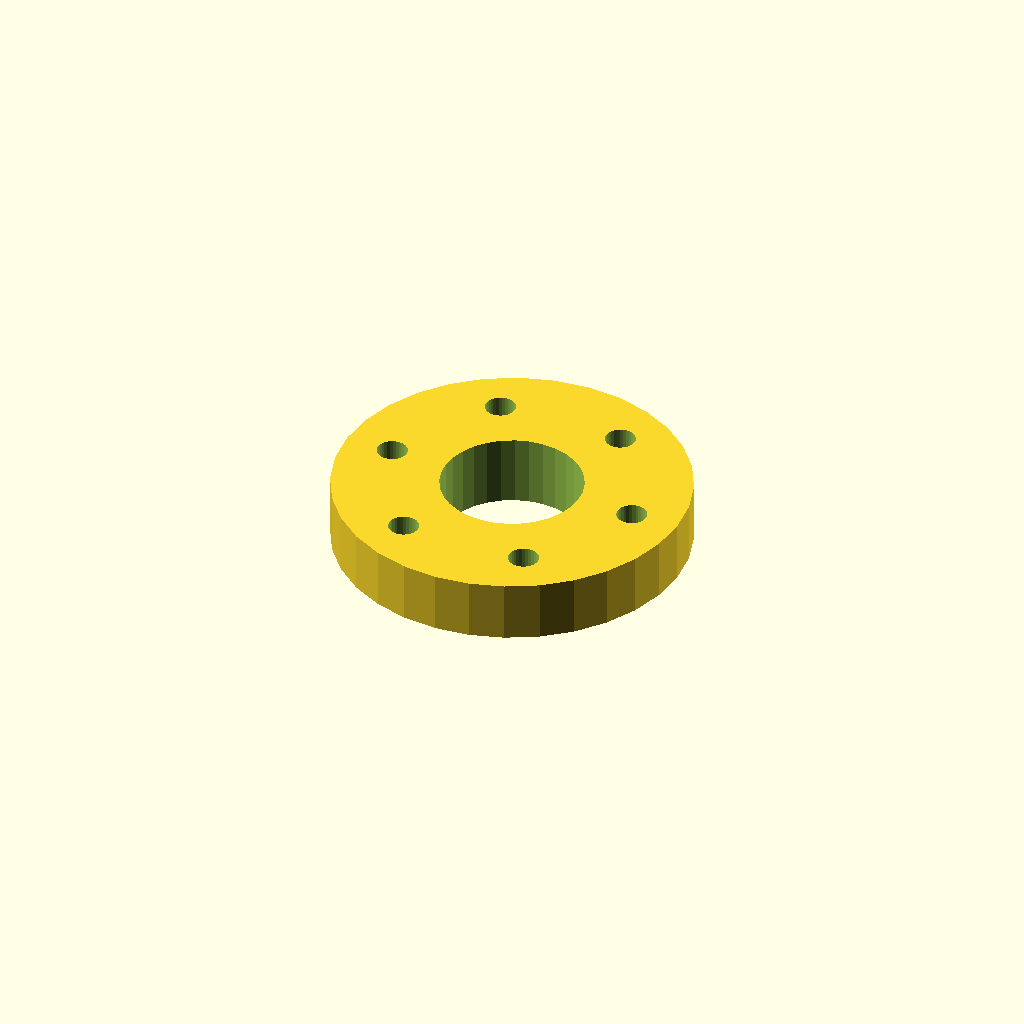
Cell 1: the model at its default parameters.
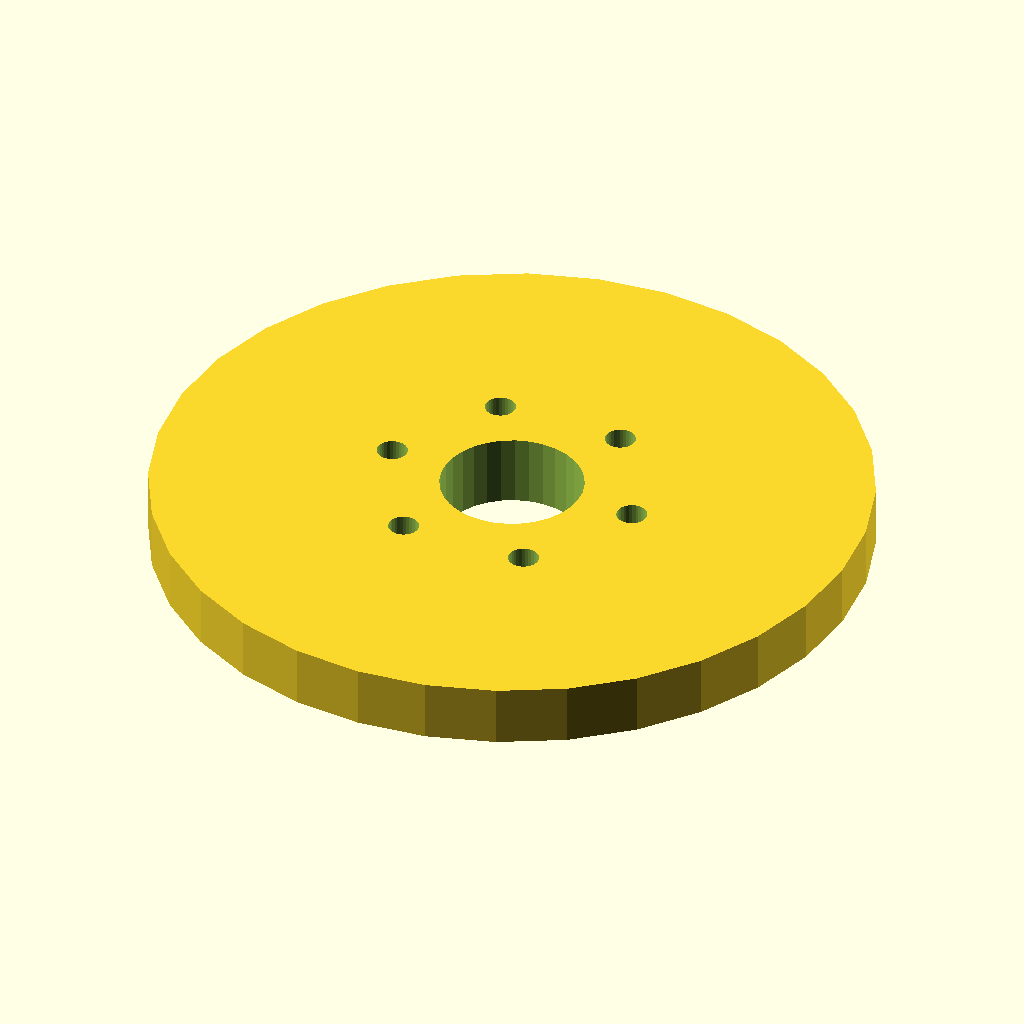
Cell 2 — flange_d set to 140, the other parameters unchanged.
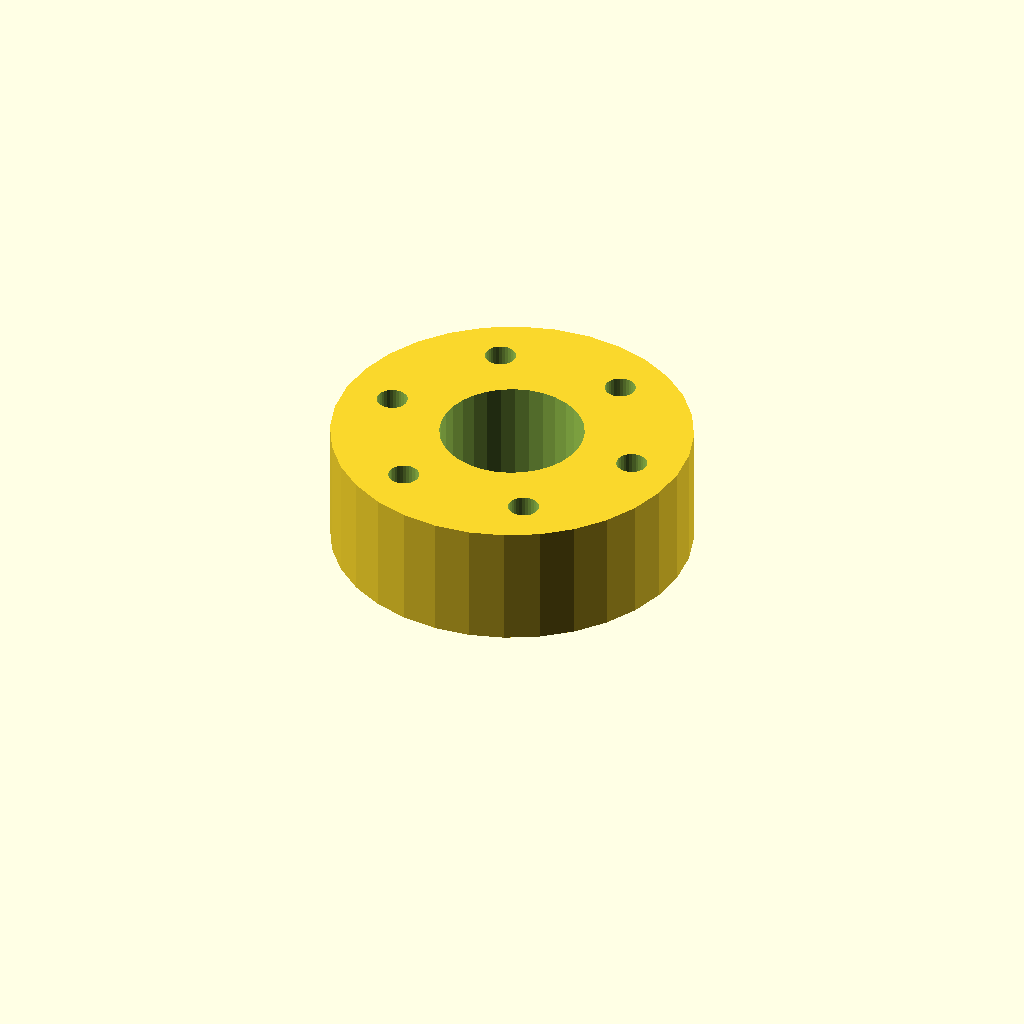
Cell 3: flange_t = 24 (everything else at default).
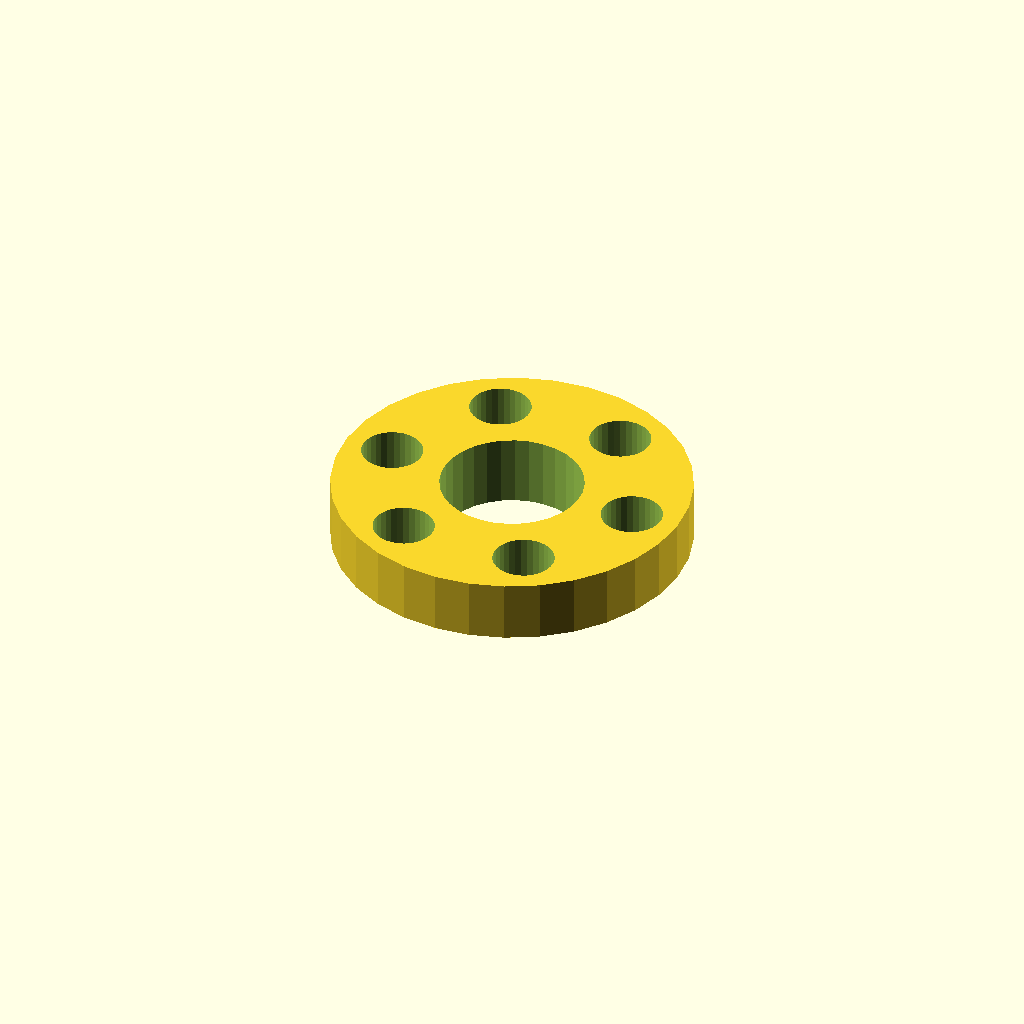
Cell 4: the same model with bolt_d = 12.
All cells are drawn from one camera (rotation 55°, 0°, 25°, orthographic, colour scheme Cornfield), so only the parameter changes between them.
Source of the model, optional_data/data/gen2/flanges/part_0051.scad:
$fn = 32;

// ----------------------------------------------------------------------
// Bolt-circle flange: 70 mm outside, 6 bolt holes, bore 28 mm
// ----------------------------------------------------------------------

// --- parameters (mm) ---
flange_d = 70;            // flange outside diameter
flange_t = 12;            // flange thickness
bolts = 6;                // number of bolt holes
bolt_d = 6;               // bolt clearance
bolt_r = 25.4;            // bolt circle radius
bore_d = 28;              // centre bore
spigot_d = 40;            // spigot diameter
spigot_h = 3;             // spigot height below the flange
sink = 1;                 // overlap into the flange

module body() {
  cylinder(h = flange_t, d = flange_d);
  /* spigot on the back face, sunk into the flange */
  translate([0, 0, -spigot_h + sink]) cylinder(h = spigot_h, d = spigot_d);
}

difference() {
  body();
  /* bolt circle */
  for (i = [0 : bolts - 1]) rotate([0, 0, i * 360 / bolts]) translate([bolt_r, 0, -spigot_h - 1]) cylinder(h = flange_t + spigot_h + 3, d = bolt_d);
  translate([0, 0, -spigot_h - 1]) cylinder(h = flange_t + spigot_h + 3, d = bore_d);
}
Customizer parameters (derived from the source; name, type, default, range or options):
flange_d: number, default 70
flange_t: number, default 12
bolts: number, default 6
bolt_d: number, default 6
bolt_r: number, default 25.4
bore_d: number, default 28
spigot_d: number, default 40
spigot_h: number, default 3
sink: number, default 1
